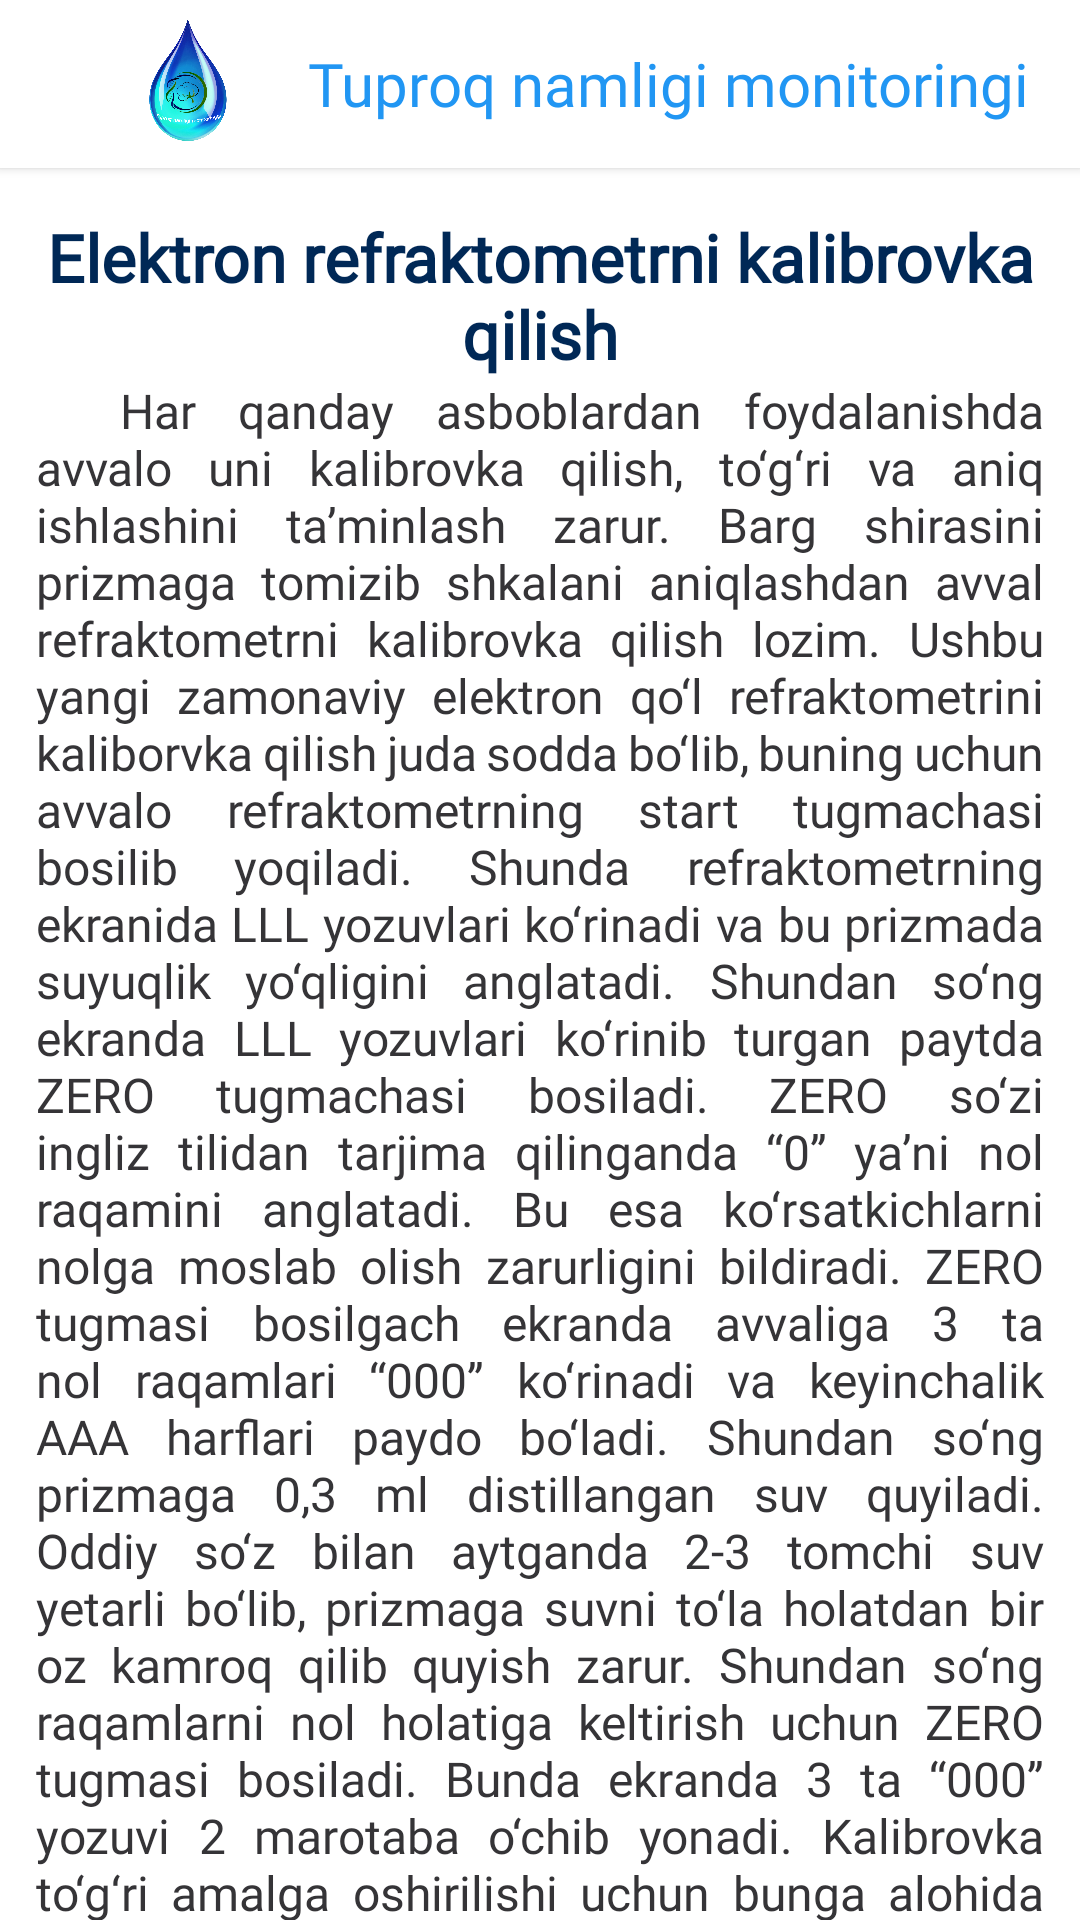

This screen was rendered from an Android layout file. Write that file and the resources it references.
<!-- AndroidManifest.xml: application theme Theme.TuproqNamligiMonitoringg -->
<!-- res/layout/fragment_calibration.xml -->
<?xml version="1.0" encoding="utf-8"?>
<androidx.coordinatorlayout.widget.CoordinatorLayout xmlns:android="http://schemas.android.com/apk/res/android"
    xmlns:tools="http://schemas.android.com/tools"
    android:layout_width="match_parent"
    android:layout_height="match_parent"
    xmlns:app="http://schemas.android.com/apk/res-auto"
    tools:context=".ui.fragments.experience.electronic.CalibrationFragment">

    <com.google.android.material.appbar.AppBarLayout
        android:id="@+id/appBar"
        android:layout_width="match_parent"
        android:layout_height="wrap_content"
        app:elevation="2dp"
        android:background="@color/white">

        <androidx.appcompat.widget.Toolbar
            android:id="@+id/toolbar"
            android:layout_width="match_parent"
            android:layout_height="?attr/actionBarSize">

            <LinearLayout
                android:layout_width="match_parent"
                android:layout_height="match_parent"
                android:gravity="center">

                <ImageView
                    android:layout_width="60dp"
                    android:layout_height="60dp"
                    android:src="@drawable/app_logo"/>

                <com.google.android.material.textview.MaterialTextView
                    android:layout_width="wrap_content"
                    android:layout_height="wrap_content"
                    android:text="@string/app_name"
                    android:layout_marginStart="10dp"
                    android:fontFamily="@font/intermedium"
                    android:textColor="#2196F3"
                    android:textSize="20sp"/>
            </LinearLayout>
        </androidx.appcompat.widget.Toolbar>

    </com.google.android.material.appbar.AppBarLayout>

    <androidx.core.widget.NestedScrollView
        android:layout_width="match_parent"
        android:layout_height="match_parent"
        android:overScrollMode="never"
        app:layout_behavior="com.google.android.material.appbar.AppBarLayout$ScrollingViewBehavior">

        <androidx.constraintlayout.widget.ConstraintLayout
            android:layout_width="match_parent"
            android:layout_height="match_parent"
            android:layout_marginHorizontal="12dp">

            <TextView
                android:id="@+id/tvColibration"
                android:layout_width="wrap_content"
                android:layout_height="wrap_content"
                android:textColor="@color/colortext1"
                android:textStyle="bold"
                android:layout_marginTop="15dp"
                android:layout_marginHorizontal="20dp"
                android:gravity="center"
                android:textSize="22sp"
                android:fontFamily="@font/interregular"
                android:text="@string/str_colibration"
                app:layout_constraintStart_toStartOf="parent"
                app:layout_constraintEnd_toEndOf="parent"
                app:layout_constraintTop_toTopOf="parent"/>

            <TextView
                android:id="@+id/tv1"
                android:layout_width="match_parent"
                android:layout_height="wrap_content"
                android:text="@string/str_colibration_1"
                android:textColor="@color/colortext2"
                android:textSize="16sp"
                android:justificationMode="inter_word"
                android:textAlignment="inherit"
                android:fontFamily="@font/interregular"
                app:layout_constraintTop_toBottomOf="@id/tvColibration"
                app:layout_constraintStart_toStartOf="parent"
                app:layout_constraintEnd_toEndOf="parent"/>

            <ImageView
                android:id="@+id/iv1"
                android:layout_width="match_parent"
                android:layout_height="150dp"
                android:src="@drawable/iv_calibration_1"
                app:layout_constraintStart_toStartOf="parent"
                app:layout_constraintEnd_toEndOf="parent"
                app:layout_constraintTop_toBottomOf="@id/tv1"/>

            <ImageView
                android:id="@+id/iv2"
                android:layout_width="match_parent"
                android:layout_height="150dp"
                android:src="@drawable/iv_calibration_2"
                android:layout_marginTop="10dp"
                app:layout_constraintStart_toStartOf="parent"
                app:layout_constraintEnd_toEndOf="parent"
                app:layout_constraintTop_toBottomOf="@id/iv1"/>

            <TextView
                android:id="@+id/tv2"
                android:layout_width="wrap_content"
                android:layout_height="wrap_content"
                android:text="@string/str_colibration_2"
                app:layout_constraintStart_toStartOf="parent"
                android:textColor="@color/colortext1"
                android:textSize="16sp"
                android:fontFamily="@font/interregular"
                android:textStyle="bold"
                android:layout_marginVertical="10dp"
                app:layout_constraintTop_toBottomOf="@id/iv2"/>

            <TextView
                android:id="@+id/tv3"
                android:layout_width="match_parent"
                android:layout_height="wrap_content"
                android:text="@string/str_colibration_3"
                android:textColor="@color/colortext2"
                android:textSize="16sp"
                android:justificationMode="inter_word"
                android:fontFamily="@font/interregular"
                app:layout_constraintTop_toBottomOf="@id/tv2"
                app:layout_constraintStart_toStartOf="parent"
                app:layout_constraintEnd_toEndOf="parent"/>

            <View
                android:layout_width="match_parent"
                android:layout_height="15dp"
                app:layout_constraintStart_toStartOf="parent"
                app:layout_constraintEnd_toEndOf="parent"
                app:layout_constraintTop_toBottomOf="@id/tv3"/>

        </androidx.constraintlayout.widget.ConstraintLayout>
    </androidx.core.widget.NestedScrollView>


</androidx.coordinatorlayout.widget.CoordinatorLayout>
<!-- resources referenced by this layout -->
<resources>
  <color name="colortext1">#002856</color>
  <color name="colortext2">#353437</color>
  <color name="white">#FFFFFF</color>
  <!-- drawable app_logo: png bitmap (drawable-v24, 513296 bytes) -->
  <!-- drawable iv_calibration_1: jpg bitmap (drawable-v24, 58572 bytes) -->
  <!-- drawable iv_calibration_2: jpg bitmap (drawable-v24, 60786 bytes) -->
  <string name="app_name">Tuproq namligi monitoringi</string>
  <string name="str_colibration">Elektron refraktometrni kalibrovka qilish</string>
  <string name="str_colibration_1"> \u0020 Har qanday asboblardan foydalanishda avvalo uni kalibrovka qilish, to‘g‘ri va aniq ishlashini taʼminlash zarur. Barg shirasini prizmaga tomizib shkalani aniqlashdan avval refraktometrni kalibrovka qilish lozim. Ushbu yangi zamonaviy elektron qo‘l refraktometrini kaliborvka qilish juda sodda bo‘lib, buning uchun avvalo refraktometrning start tugmachasi bosilib yoqiladi. Shunda refraktometrning ekranida LLL yozuvlari ko‘rinadi va bu prizmada suyuqlik yo‘qligini anglatadi. Shundan so‘ng ekranda LLL yozuvlari ko‘rinib turgan paytda ZERO tugmachasi bosiladi. ZERO so‘zi ingliz tilidan tarjima qilinganda “0” yaʼni nol raqamini anglatadi. Bu esa ko‘rsatkichlarni nolga moslab olish zarurligini bildiradi. ZERO tugmasi bosilgach ekranda avvaliga 3 ta nol raqamlari “000” ko‘rinadi va keyinchalik AAA harflari paydo bo‘ladi. Shundan so‘ng prizmaga 0,3 ml distillangan suv quyiladi. Oddiy so‘z bilan aytganda 2-3 tomchi suv yetarli bo‘lib, prizmaga suvni to‘la holatdan bir oz kamroq qilib quyish zarur. Shundan so‘ng raqamlarni nol holatiga keltirish uchun ZERO tugmasi bosiladi. Bunda ekranda 3 ta “000” yozuvi 2 marotaba o‘chib yonadi. Kalibrovka to‘g‘ri amalga oshirilishi uchun bunga alohida ahamiyat berish zarur. Shundan so‘ng prizmada suv turgan holatda start tugmasi bosiladi va ekranda “0.0” yozuvlari va uning yuqorisida harorat ko‘rsatkichi ko‘rinadi. Ko‘rsatkich “0.0” bo‘lishi kalibrovka to‘g‘ri amalga oshirilganligini ko‘rsatadi. Agarda refraktometr ko‘rsatkichi 0,0 % ni ko‘rsatmasa, “0.1”, “0.2” va hokazo raqamlar ekranda paydo bo‘lsa, demak refraktometrning prizmasi toza emas. Bunday holda prizma distillangan suv bilan yaxshilab yuviladi va salfetka qog‘oz bilan suvni tozalab, refraktometr prizmasi quruq holatga keltiriladi va yuqoridagi tartibda kalibrovka qilinib, ko‘rsatkich 0,0 % ni ko‘rsatgandan keyin barg hujayra shirasi konsentratsiyasini aniqlashga kirishiladi.</string>
  <string name="str_colibration_2">Refraktometrni kalibrovka qilish</string>
  <string name="str_colibration_3">\u0020 Kalibrovka yakunlangach prizmadagi suvni ehtiyotkorlik bilan salfetka yordamida shimdirish orqali tozalab olinadi. Suv prizmada batamom qolmasligini tekshirish lozim. Aks holda barg suyuqligi ko‘rsatkichi noto‘g‘ri raqamni ko‘rsatadi. Shundan so‘ng prizmaga barg shirasi tomizilib, shkala aniqlanishi mumkin bo‘ladi.</string>
  <style name="Theme.TuproqNamligiMonitoringg" parent="Theme.MaterialComponents.Light.NoActionBar">
          
          <item name="colorPrimary">@color/purple_500</item>
          <item name="colorPrimaryVariant">@color/purple_700</item>
          <item name="colorOnPrimary">@color/white</item>
          
          <item name="colorSecondary">@color/teal_200</item>
          <item name="colorSecondaryVariant">@color/teal_700</item>
          <item name="colorOnSecondary">@color/black</item>
          
          <item name="android:statusBarColor">#20BABABA</item>
          
  
          <item name="android:windowLightStatusBar" tools:ignore="NewApi">true</item>
      </style>
  <color name="purple_500">#FF6200EE</color>
  <color name="purple_700">#FF3700B3</color>
  <color name="teal_200">#FF03DAC5</color>
  <color name="teal_700">#FF018786</color>
  <color name="black">#FF000000</color>
</resources>
